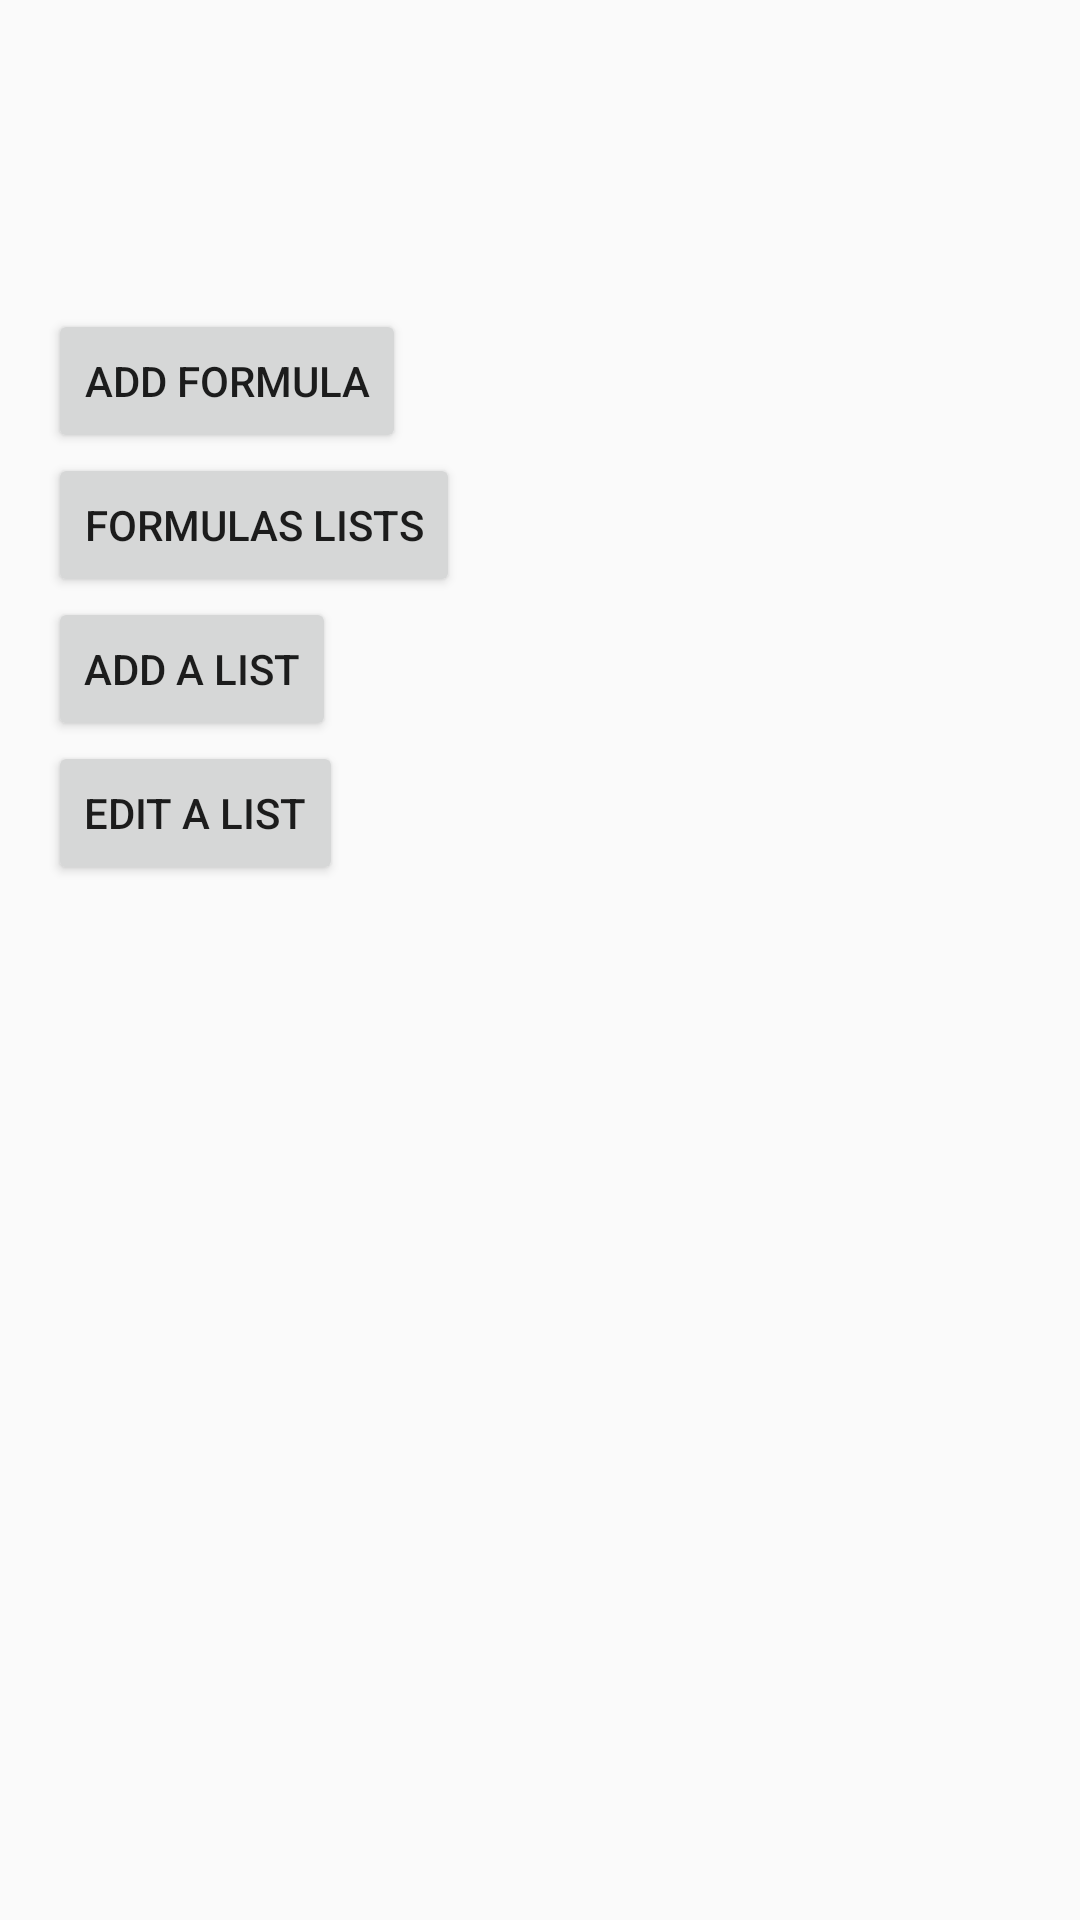

Android layout source for this screen:
<!-- AndroidManifest.xml: application theme AppTheme -->
<!-- res/layout/activity_main.xml -->
<LinearLayout xmlns:android="http://schemas.android.com/apk/res/android"
    xmlns:tools="http://schemas.android.com/tools"
    android:id="@+id/LinearLayout1"
    android:layout_width="match_parent"
    android:layout_height="match_parent"
    android:orientation="vertical"
    android:paddingBottom="@dimen/activity_vertical_margin"
    android:paddingLeft="@dimen/activity_horizontal_margin"
    android:paddingRight="@dimen/activity_horizontal_margin"
    android:paddingTop="@dimen/activity_vertical_margin"
    tools:context=".MainActivity" >

    <Button
        android:id="@+id/button1"
        android:layout_width="wrap_content"
        android:layout_height="wrap_content"
        android:layout_marginRight="108dp"
        android:layout_marginTop="87dp"
        android:onClick="onClick"
        android:text="Add Formula" />

    <Button
        android:id="@+id/button2"
        android:layout_width="wrap_content"
        android:layout_height="wrap_content"
        android:onClick="onClick"
        android:text="Formulas lists" />
    
     <Button
        android:id="@+id/button3"
        android:layout_width="wrap_content"
        android:layout_height="wrap_content"
        android:onClick="onClick"
        android:text="Add a list" />
     
     <Button
        android:id="@+id/button4"
        android:layout_width="wrap_content"
        android:layout_height="wrap_content"
        android:onClick="onClick"
        android:text="Edit a list" />

</LinearLayout>
<!-- resources referenced by this layout -->
<resources>
  <dimen name="activity_horizontal_margin">16dp</dimen>
  <dimen name="activity_vertical_margin">16dp</dimen>
  <style name="AppTheme" parent="AppBaseTheme">
          
      </style>
  <style name="AppBaseTheme" parent="@style/Theme.AppCompat.Light">
          
      </style>
</resources>
